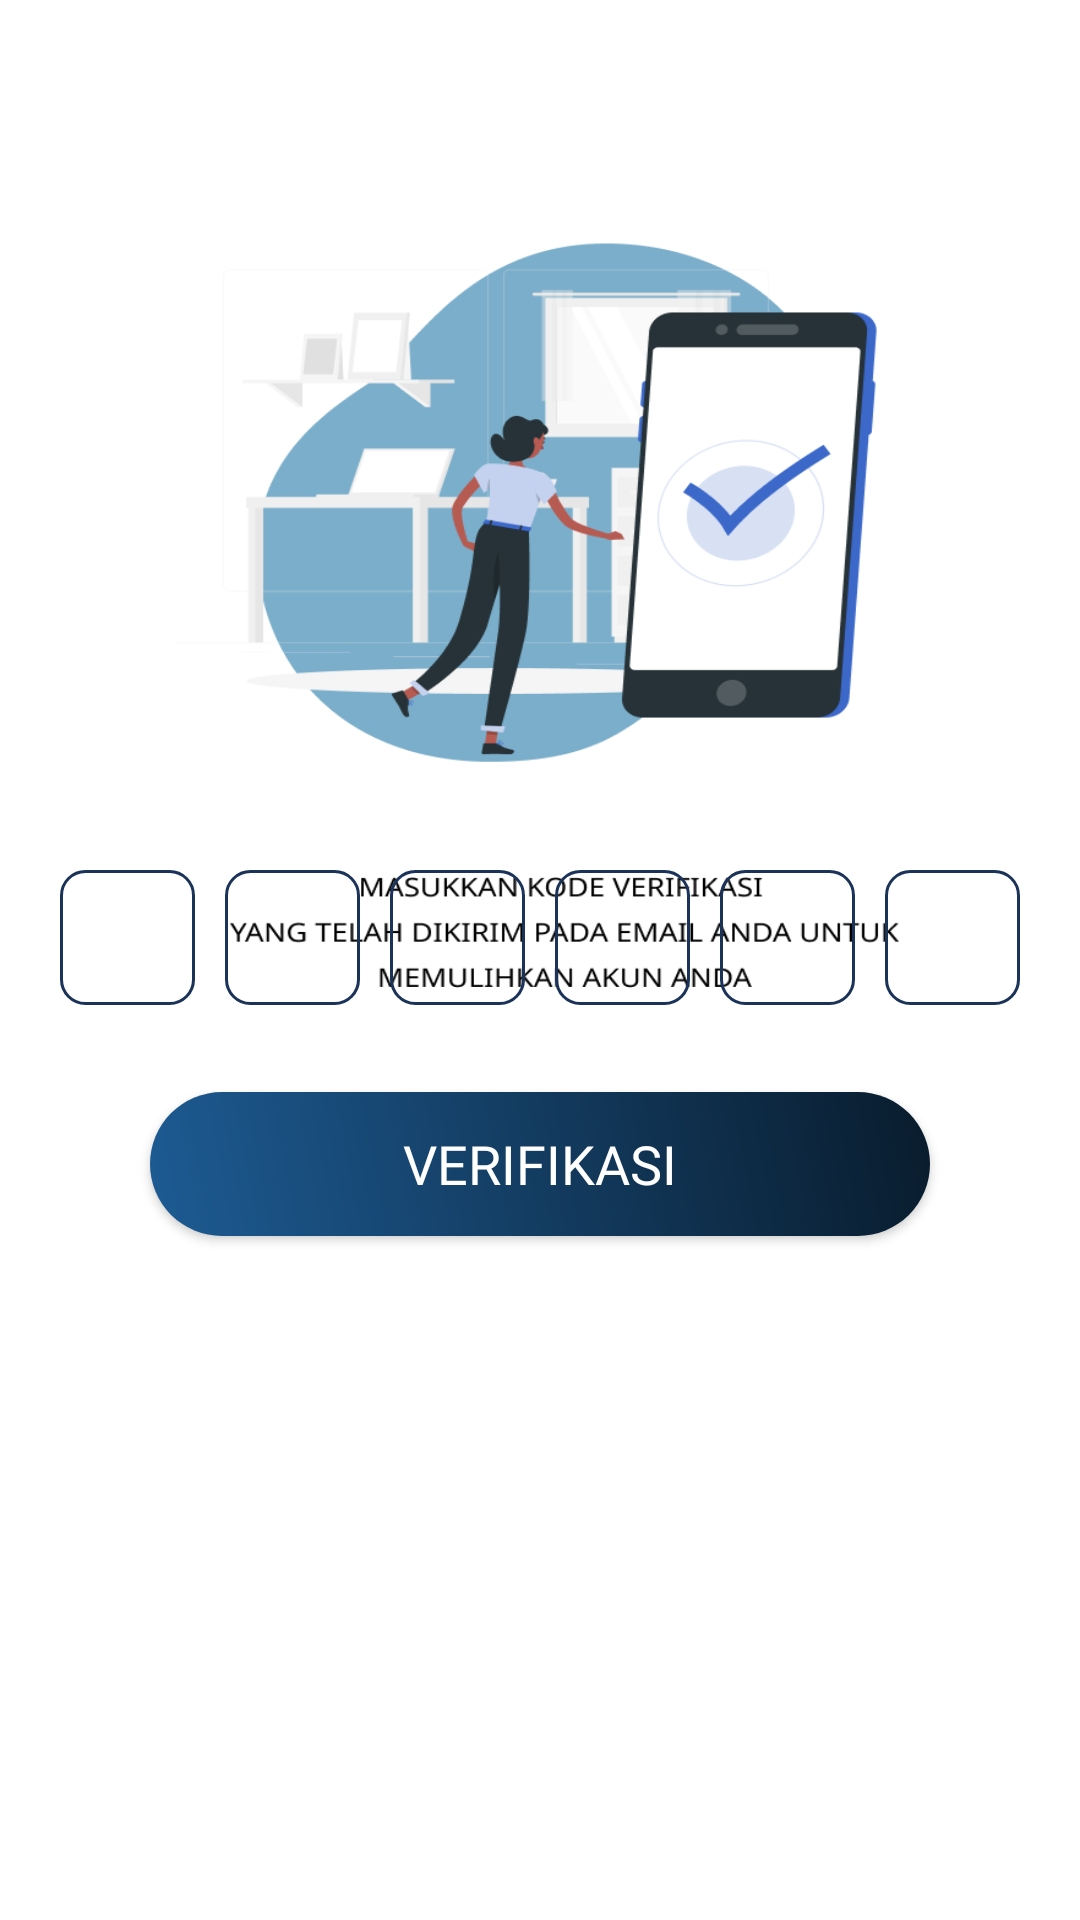

Here is an Android app screen rendered from its layout file. Give the layout XML and the strings, colors and styles it references.
<!-- AndroidManifest.xml: application theme Theme.WanderLust -->
<!-- res/layout/activity_forgot_password_verifikasi_code.xml -->
<androidx.constraintlayout.widget.ConstraintLayout xmlns:android="http://schemas.android.com/apk/res/android"
    xmlns:app="http://schemas.android.com/apk/res-auto"
    xmlns:tools="http://schemas.android.com/tools"
    android:id="@+id/main"
    android:layout_width="match_parent"
    android:layout_height="match_parent"
    tools:context=".main.ForgotPassword.ForgotPasswordVerifikasiCodeActivity">

    <ImageView
        android:id="@+id/backgroundImage"
        android:layout_width="match_parent"
        android:layout_height="match_parent"
        android:background="@drawable/forgototp"
        android:scaleType="centerCrop"
        app:layout_constraintTop_toTopOf="parent"
        app:layout_constraintBottom_toBottomOf="parent"
        app:layout_constraintStart_toStartOf="parent"
        app:layout_constraintEnd_toEndOf="parent" />

    <LinearLayout
        android:id="@+id/otpContainer"
        android:layout_width="wrap_content"
        android:layout_height="wrap_content"
        android:orientation="horizontal"
        android:gravity="center"
        android:layout_marginBottom="300dp"
        app:layout_constraintBottom_toBottomOf="parent"
        app:layout_constraintStart_toStartOf="parent"
        app:layout_constraintEnd_toEndOf="parent">

        <EditText
            android:id="@+id/otp1"
            android:layout_width="45dp"
            android:layout_height="45dp"
            android:layout_margin="5dp"
            android:background="@drawable/otp_box"
            android:gravity="center"
            android:inputType="number"
            android:maxLength="1"
            android:textSize="20sp" />

        <EditText
            android:id="@+id/otp2"
            android:layout_width="45dp"
            android:layout_height="45dp"
            android:layout_margin="5dp"
            android:background="@drawable/otp_box"
            android:gravity="center"
            android:inputType="number"
            android:maxLength="1"
            android:textSize="20sp" />

        <EditText
            android:id="@+id/otp3"
            android:layout_width="45dp"
            android:layout_height="45dp"
            android:layout_margin="5dp"
            android:background="@drawable/otp_box"
            android:gravity="center"
            android:inputType="number"
            android:maxLength="1"
            android:textSize="20sp" />

        <EditText
            android:id="@+id/otp4"
            android:layout_width="45dp"
            android:layout_height="45dp"
            android:layout_margin="5dp"
            android:background="@drawable/otp_box"
            android:gravity="center"
            android:inputType="number"
            android:maxLength="1"
            android:textSize="20sp" />

        <EditText
            android:id="@+id/otp5"
            android:layout_width="45dp"
            android:layout_height="45dp"
            android:layout_margin="5dp"
            android:background="@drawable/otp_box"
            android:gravity="center"
            android:inputType="number"
            android:maxLength="1"
            android:textSize="20sp" />

        <EditText
            android:id="@+id/otp6"
            android:layout_width="45dp"
            android:layout_height="45dp"
            android:layout_margin="5dp"
            android:background="@drawable/otp_box"
            android:gravity="center"
            android:inputType="number"
            android:maxLength="1"
            android:textSize="20sp" />
    </LinearLayout>

    <Button
        android:id="@+id/verify_button"
        android:layout_width="0dp"
        android:layout_height="wrap_content"
        android:layout_marginStart="50dp"
        android:layout_marginTop="24dp"
        android:layout_marginEnd="50dp"
        android:background="@drawable/bg_gradient"
        android:textColor="@color/white"
        android:textSize="18sp"
        android:fontFamily="@font/poppinssemibold"
        android:text="Verifikasi"
        app:layout_constraintEnd_toEndOf="parent"
        app:layout_constraintHorizontal_bias="0.0"
        app:layout_constraintStart_toStartOf="parent"
        app:layout_constraintTop_toBottomOf="@id/otpContainer" />


</androidx.constraintlayout.widget.ConstraintLayout>
<!-- resources referenced by this layout -->
<resources>
  <color name="white">#FFFFFFFF</color>
  <!-- drawable bg_gradient (drawable) -->
  <?xml version="1.0" encoding="utf-8"?>
  <shape xmlns:android="http://schemas.android.com/apk/res/android">
      <gradient
          android:startColor="@color/linear1"
          android:endColor="@color/Linear2"
          android:angle="45" />
      <corners android:radius="40dp"/>
  </shape>
  <!-- drawable forgototp: png bitmap (drawable, 52699 bytes) -->
  <!-- drawable otp_box (drawable) -->
  <?xml version="1.0" encoding="utf-8"?>
  <shape xmlns:android="http://schemas.android.com/apk/res/android">
      <stroke
          android:width="1dp"
          android:color="#1B3358"/>
      <corners android:radius="8dp"/>
  </shape>
  <style name="Theme.WanderLust" parent="Theme.AppCompat.Light.NoActionBar">
          <item name="colorPrimary" type="color">@color/primarycolor</item>
          <item name="colorSecondary" type="color">@color/secondarycolor</item>
          <item name="android:windowTranslucentNavigation">true</item>
  </style>
  <color name="linear1">#1D5B93</color>
  <color name="Linear2">#091C2D</color>
  <color name="primarycolor">#08436F</color>
  <color name="secondarycolor">#B0BEC5</color>
</resources>
